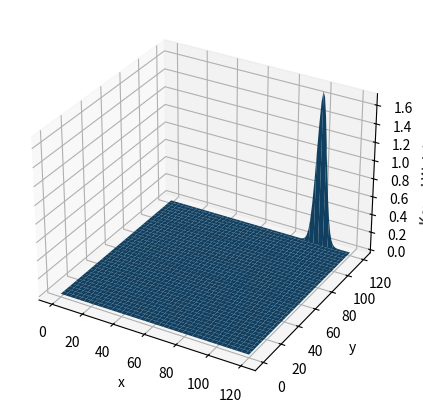

The matplotlib source for this figure:
# import DLC_Classes as CL
# import math
# import data_visulisation_functions.Kernel_Regression_functions as KR
# import numpy as np
#
# # data = CL.CortexLab('/Users/<user>/Desktop/Neuroscience/kevin_projects/data/processed_physdata/aligned_physdata_KM011_2020-03-23_probe1.mat',
# #                  '/Users/<user>/Desktop/Neuroscience/kevin_projects/data/KM011_video_timestamps/2020-03-23/face_timeStamps.mat',
# #                  '/Users/<user>/Desktop/Neuroscience/kevin_projects/data/23_faceDLC_resnet50_Master_ProjectAug13shuffle1_133500.csv')
# #
# # trial_df, spike_df = data.load_data(data.session_data)
# # first_lick_df, lick_df, df = data.compute_the_first_lick()
# # #
# # # trunc = lambda x: math.trunc(x)
# # # trial_df["Trial IDs"] = trial_df["trial_start_times"].apply(trunc)
# # #
# # # data = first_lick_df.merge(trial_df, on="Trial IDs")
# # #
# # y = np.asarray([1,2,3,4,5,6,7,8,9,10])
# # # x = np.asarray([1,2,3,4,5,6,7,8,8,10])
# # # bandwith = 0.1
# #
# #
# #
# #
# # gkr = KR.GKR([[0,10],[10,20],[30,40],[40,50],[60,70],[80,90],[90,100]],
# #           [0,0,0,0,0,0,0,0,0,0],
# #           10)
# #
# # gkr.visualize_kernels()
# """-------------------------------------------------------------"""
# from statsmodels.nonparametric.kernel_regression import KernelReg
# import numpy as np
#
# licks = np.array([[1,2],[2,3]])
# spikes = np.array([3,4])
#
# model = KernelReg(licks,spikes, var_type='c', reg_type='lc').fit()

# N-dimensional using numpy

from mpl_toolkits.mplot3d import Axes3D
from scipy.stats import multivariate_normal
import numpy as np
import matplotlib.pyplot as plt


'''Class for Gaussian Kernel Regression'''
class GKR:

    def __init__(self, x, y, b):
        self.x = np.array(x)
        self.y = np.array(y)
        self.b = b

    '''Implement the Gaussian Kernel'''
    def gaussian_kernel(self, z):
        return (1/np.sqrt(2*np.pi))*np.exp(-0.5*z**2)

    '''Calculate weights and return prediction'''
    def predict(self, X):
        kernels = np.array([self.gaussian_kernel((np.linalg.norm(xi-X))/self.b) for xi in self.x])
        weights = np.array([len(self.x) * (kernel/np.sum(kernels)) for kernel in kernels])
        return np.dot(weights.T, self.y)/len(self.x)

    def visualize_kernels(self):
        zsum = np.zeros((120,120))
        plt.figure(figsize = (10,5))
        ax = plt.axes(projection = '3d')
        for xi in self.x:
            x, y = np.mgrid[0:120:120j, 0:120:120j]
            xy = np.column_stack([x.flat, y.flat])
            z = multivariate_normal.pdf(xy, mean=xi, cov=self.b)
            z = z.reshape(x.shape)
            zsum += z

        ax.plot_surface(x,y,zsum)

        ax.set_ylabel('y')
        ax.set_xlabel('x')
        ax.set_zlabel('Kernel Weights wi')
        # plt.legend()
        plt.show()

gkr = GKR([[0,100000],[10,2000],[30,40000],[44,60000],[50,52000],[67,92000],[78,79000],[89,123000],[100,200]], [1,2,3,2,1,1,1,1, 1932000000], 10)

gkr.visualize_kernels()
